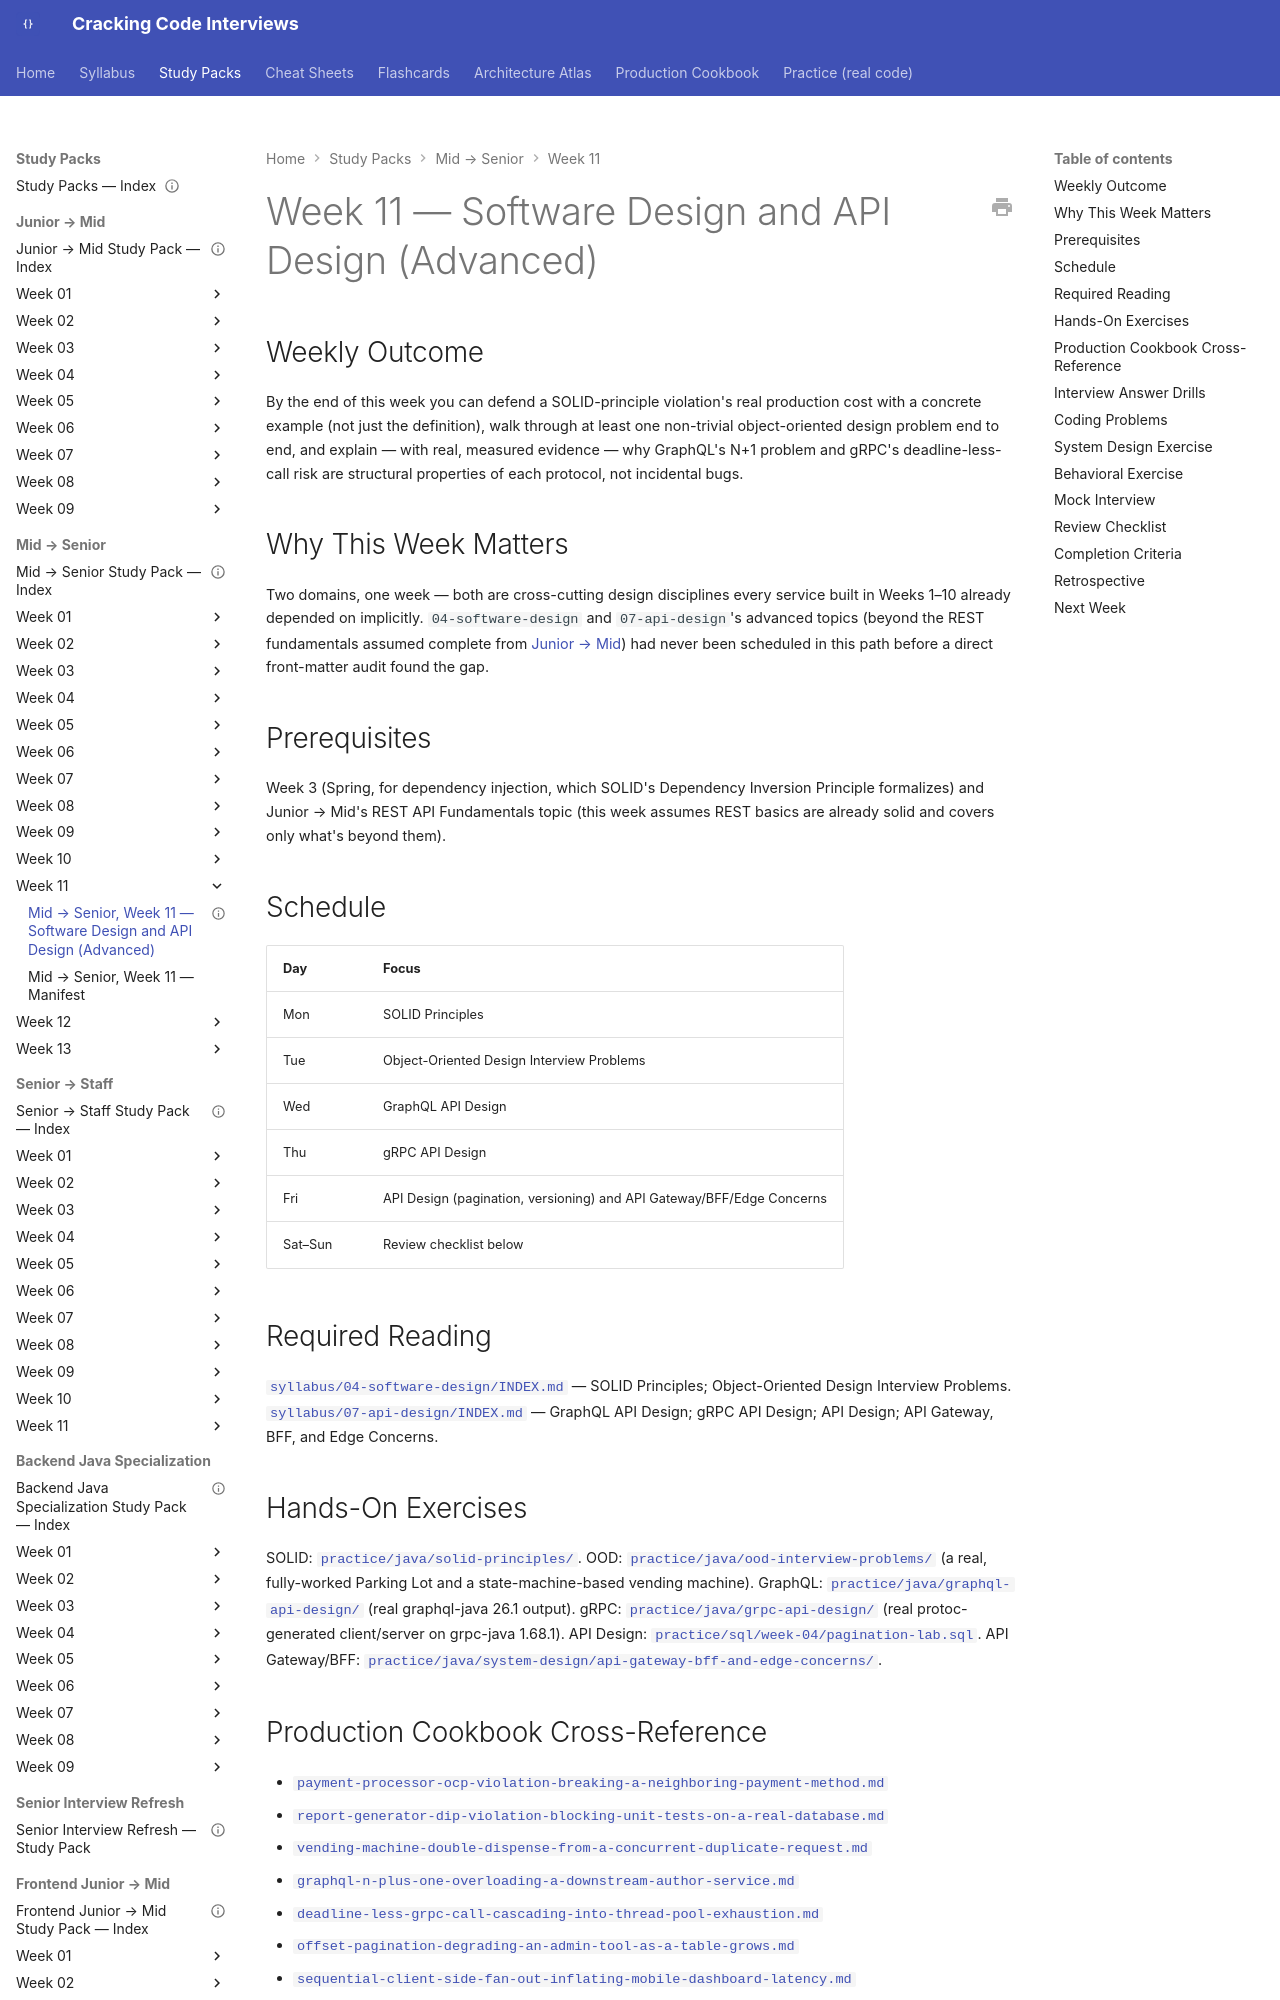

repository: JuanMelendres/cracking-code-interviews · page: study-packs/mid-to-senior/week-11/index.html · generator: mkdocs

---
title: "Mid → Senior, Week 11 — Software Design and API Design (Advanced)"
document_type: study-pack
week: 11
track: mid-to-senior
status: draft
estimated_hours: 9
---

# Week 11 — Software Design and API Design (Advanced)

## Weekly Outcome

By the end of this week you can defend a SOLID-principle violation's real production cost with a concrete example (not just the definition), walk through at least one non-trivial object-oriented design problem end to end, and explain — with real, measured evidence — why GraphQL's N+1 problem and gRPC's deadline-less-call risk are structural properties of each protocol, not incidental bugs.

## Why This Week Matters

Two domains, one week — both are cross-cutting design disciplines every service built in Weeks 1–10 already depended on implicitly. `04-software-design` and `07-api-design`'s advanced topics (beyond the REST fundamentals assumed complete from [Junior → Mid](../../junior-to-mid/README.md)) had never been scheduled in this path before a direct front-matter audit found the gap.

## Prerequisites

Week 3 (Spring, for dependency injection, which SOLID's Dependency Inversion Principle formalizes) and Junior → Mid's REST API Fundamentals topic (this week assumes REST basics are already solid and covers only what's beyond them).

## Schedule

| Day | Focus |
|---|---|
| Mon | SOLID Principles |
| Tue | Object-Oriented Design Interview Problems |
| Wed | GraphQL API Design |
| Thu | gRPC API Design |
| Fri | API Design (pagination, versioning) and API Gateway/BFF/Edge Concerns |
| Sat–Sun | Review checklist below |

## Required Reading

[`syllabus/04-software-design/INDEX.md`](../../../syllabus/04-software-design/INDEX.md) — SOLID Principles; Object-Oriented Design Interview Problems. [`syllabus/07-api-design/INDEX.md`](../../../syllabus/07-api-design/INDEX.md) — GraphQL API Design; gRPC API Design; API Design; API Gateway, BFF, and Edge Concerns.
